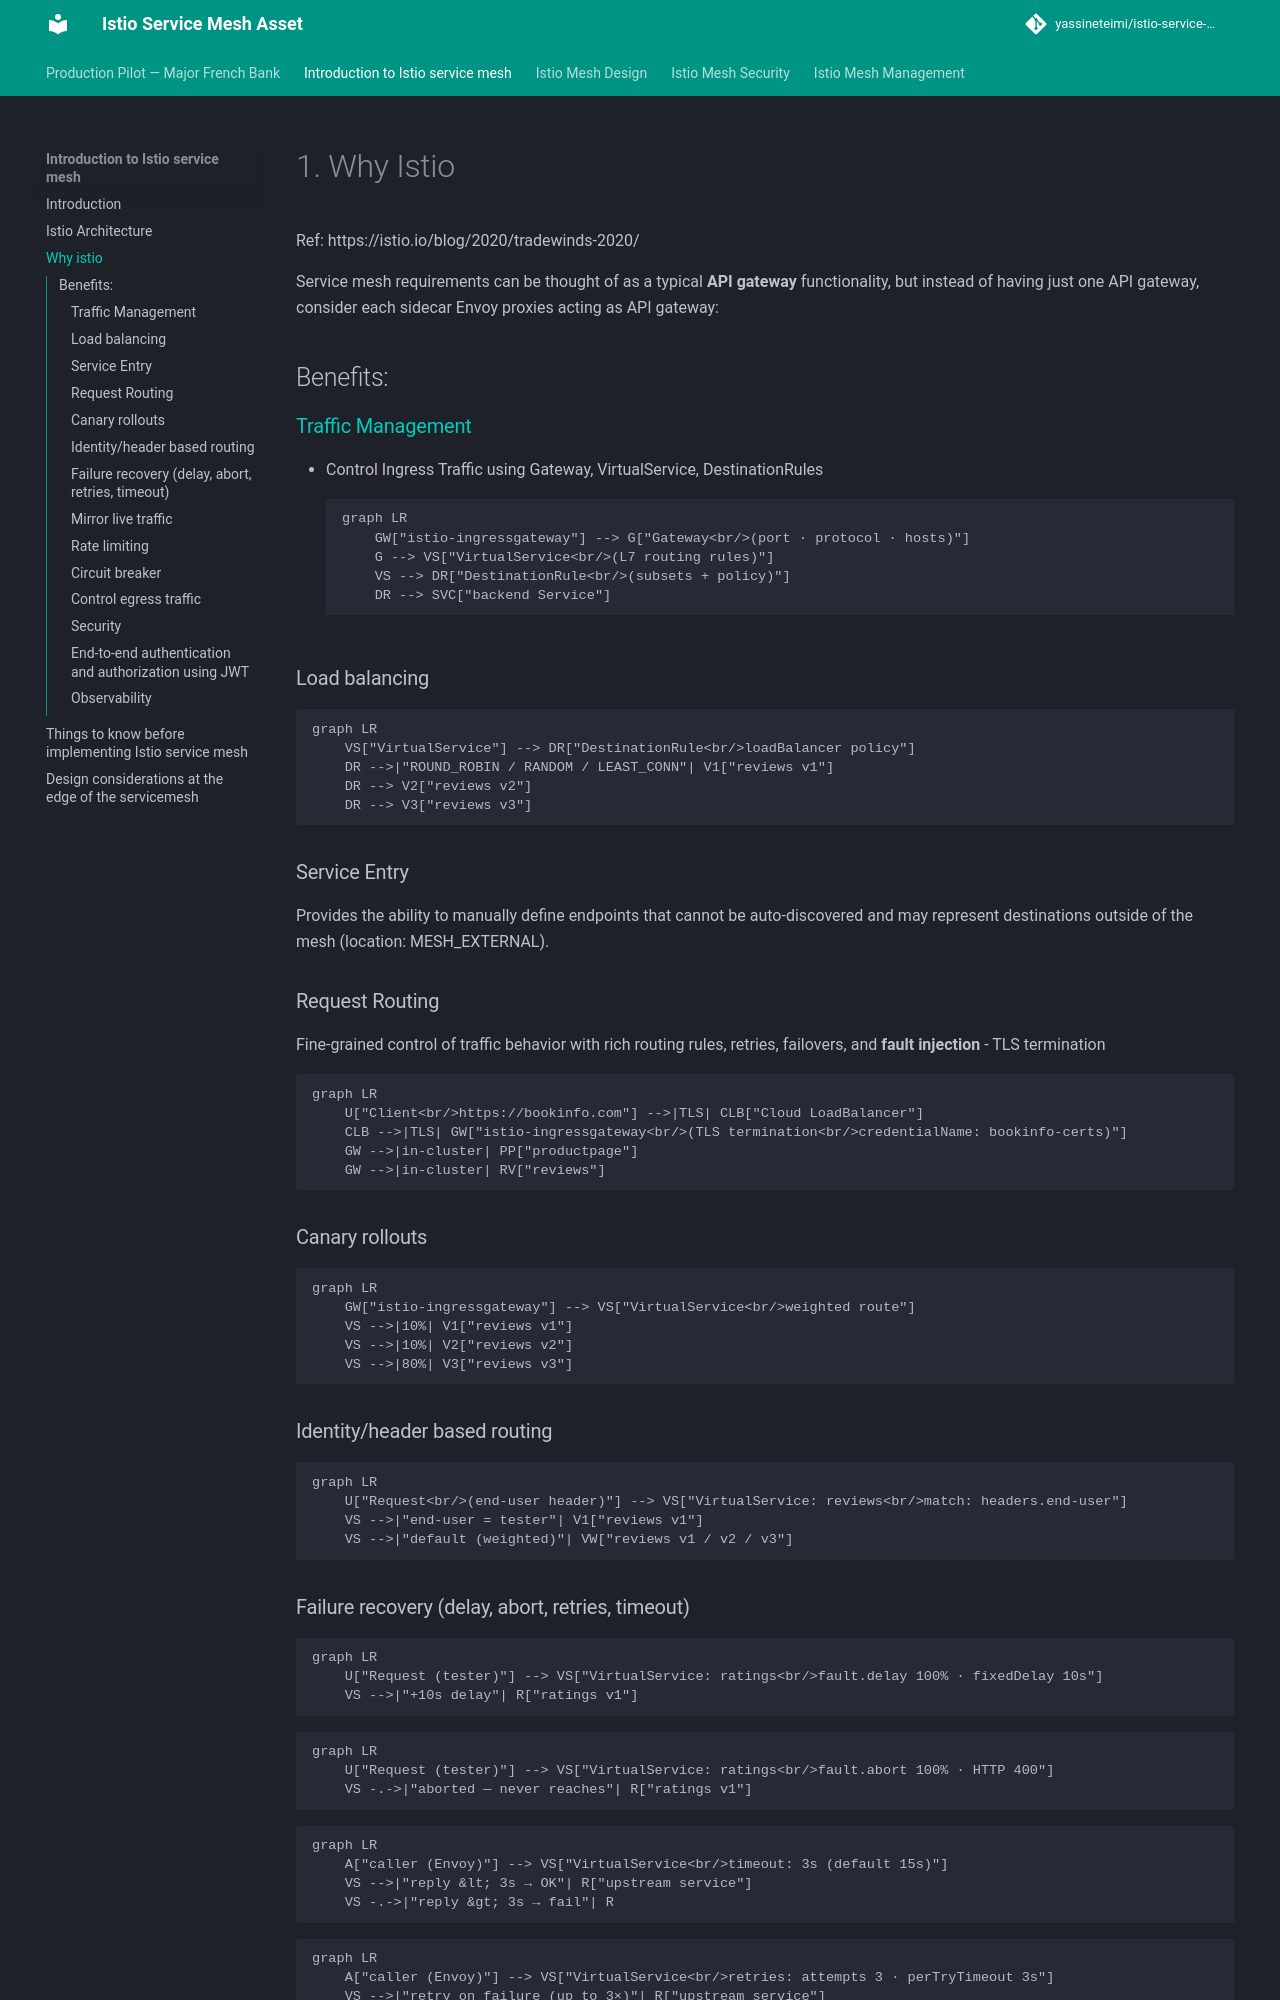

repository: yassineteimi/istio-service-mesh · page: why_istio/index.html · generator: mkdocs

# 1. Why Istio

Ref: https://istio.io/blog/2020/tradewinds-2020/

Service mesh requirements can be thought of as a typical __API gateway__ functionality, but instead of having just one API gateway, consider each sidecar Envoy proxies acting as API gateway:

## Benefits:

### [Traffic Management](https://istio.io/docs/concepts/traffic-management/)
- Control Ingress Traffic using Gateway, VirtualService, DestinationRules
```mermaid
graph LR
    GW["istio-ingressgateway"] --> G["Gateway<br/>(port · protocol · hosts)"]
    G --> VS["VirtualService<br/>(L7 routing rules)"]
    VS --> DR["DestinationRule<br/>(subsets + policy)"]
    DR --> SVC["backend Service"]
``` 
### Load balancing 
```mermaid
graph LR
    VS["VirtualService"] --> DR["DestinationRule<br/>loadBalancer policy"]
    DR -->|"ROUND_ROBIN / RANDOM / LEAST_CONN"| V1["reviews v1"]
    DR --> V2["reviews v2"]
    DR --> V3["reviews v3"]
```
### Service Entry
Provides the ability to manually define endpoints that cannot be auto-discovered and may represent destinations outside of the mesh (location: MESH_EXTERNAL).
### Request Routing
Fine-grained control of traffic behavior with rich routing rules, retries, failovers, and __fault injection__
- TLS termination
```mermaid
graph LR
    U["Client<br/>https://bookinfo.com"] -->|TLS| CLB["Cloud LoadBalancer"]
    CLB -->|TLS| GW["istio-ingressgateway<br/>(TLS termination<br/>credentialName: bookinfo-certs)"]
    GW -->|in-cluster| PP["productpage"]
    GW -->|in-cluster| RV["reviews"]
```
### Canary rollouts
```mermaid
graph LR
    GW["istio-ingressgateway"] --> VS["VirtualService<br/>weighted route"]
    VS -->|10%| V1["reviews v1"]
    VS -->|10%| V2["reviews v2"]
    VS -->|80%| V3["reviews v3"]
```
### Identity/header based routing
```mermaid
graph LR
    U["Request<br/>(end-user header)"] --> VS["VirtualService: reviews<br/>match: headers.end-user"]
    VS -->|"end-user = tester"| V1["reviews v1"]
    VS -->|"default (weighted)"| VW["reviews v1 / v2 / v3"]
```
